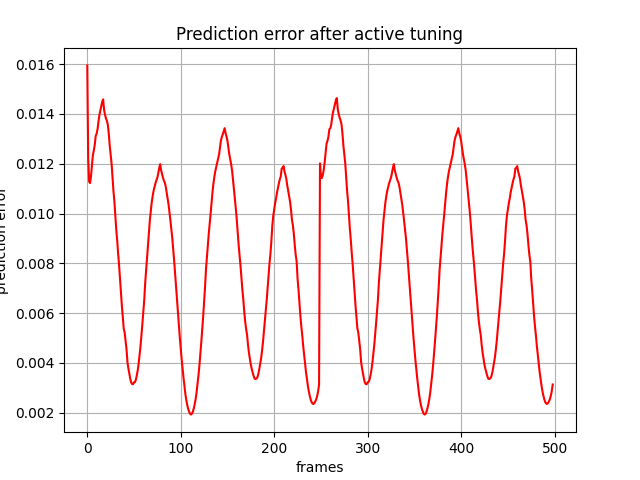

Values plotted in this chart, from the file beside it:
, 0
0, tensor(0.01594316, device='cuda:0')
1, tensor(0.01217710, device='cuda:0')
2, tensor(0.01127319, device='cuda:0')
3, tensor(0.01122263, device='cuda:0')
4, tensor(0.01150192, device='cuda:0')
5, tensor(0.01191335, device='cuda:0')
6, tensor(0.01234474, device='cuda:0')
7, tensor(0.01253108, device='cuda:0')
8, tensor(0.01275571, device='cuda:0')
9, tensor(0.01311297, device='cuda:0')
10, tensor(0.01320302, device='cuda:0')
11, tensor(0.01338280, device='cuda:0')
12, tensor(0.01370361, device='cuda:0')
13, tensor(0.01395859, device='cuda:0')
14, tensor(0.01412713, device='cuda:0')
15, tensor(0.01431189, device='cuda:0')
16, tensor(0.01448995, device='cuda:0')
17, tensor(0.01458199, device='cuda:0')
18, tensor(0.01415468, device='cuda:0')
19, tensor(0.01396143, device='cuda:0')
20, tensor(0.01381849, device='cuda:0')
21, tensor(0.01372037, device='cuda:0')
22, tensor(0.01356532, device='cuda:0')
23, tensor(0.01320939, device='cuda:0')
24, tensor(0.01273036, device='cuda:0')
25, tensor(0.01236445, device='cuda:0')
26, tensor(0.01200855, device='cuda:0')
27, tensor(0.01144892, device='cuda:0')
28, tensor(0.01090868, device='cuda:0')
29, tensor(0.01048249, device='cuda:0')
30, tensor(0.00990519, device='cuda:0')
31, tensor(0.00935874, device='cuda:0')
32, tensor(0.00891910, device='cuda:0')
33, tensor(0.00839359, device='cuda:0')
34, tensor(0.00793790, device='cuda:0')
35, tensor(0.00738189, device='cuda:0')
36, tensor(0.00682570, device='cuda:0')
37, tensor(0.00630233, device='cuda:0')
38, tensor(0.00583714, device='cuda:0')
39, tensor(0.00537815, device='cuda:0')
40, tensor(0.00521731, device='cuda:0')
41, tensor(0.00489658, device='cuda:0')
42, tensor(0.00454568, device='cuda:0')
43, tensor(0.00403077, device='cuda:0')
44, tensor(0.00377853, device='cuda:0')
45, tensor(0.00356479, device='cuda:0')
46, tensor(0.00336809, device='cuda:0')
47, tensor(0.00321221, device='cuda:0')
48, tensor(0.00315179, device='cuda:0')
49, tensor(0.00314881, device='cuda:0')
50, tensor(0.00322349, device='cuda:0')
51, tensor(0.00323245, device='cuda:0')
52, tensor(0.00332789, device='cuda:0')
53, tensor(0.00350310, device='cuda:0')
54, tensor(0.00370982, device='cuda:0')
55, tensor(0.00398475, device='cuda:0')
56, tensor(0.00432002, device='cuda:0')
57, tensor(0.00469082, device='cuda:0')
58, tensor(0.00511486, device='cuda:0')
59, tensor(0.00558592, device='cuda:0')
... 439 more rows
